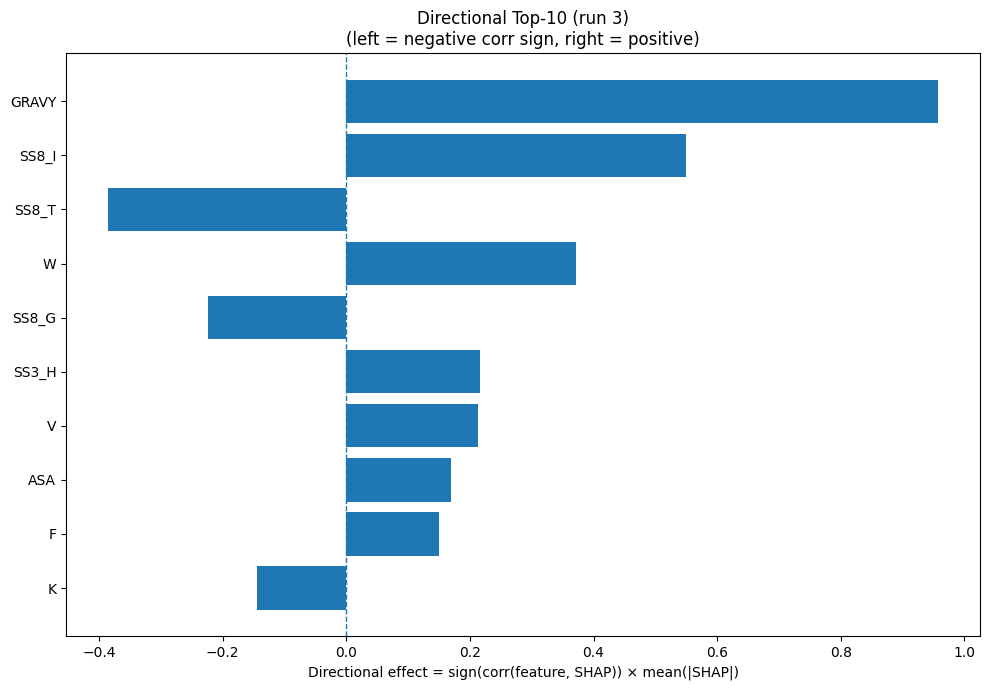

The file beside this chart, header and first rows:
Index, Feature, CorrSign, MeanAbsSHAP, DirectionalEffect
32, GRAVY, 1.0, 0.9579, 0.9579
26, SS8_I, 1.0, 0.5504, 0.5504
28, SS8_T, -1.0, 0.3859, -0.3859
18, W, 1.0, 0.3715, 0.3715
25, SS8_G, -1.0, 0.2235, -0.2235
20, SS3_H, 1.0, 0.2158, 0.2158
17, V, 1.0, 0.2138, 0.2138
31, ASA, 1.0, 0.1696, 0.1696
4, F, 1.0, 0.1506, 0.1506
8, K, -1.0, 0.1449, -0.1449
7, I, 1.0, 0.133, 0.133
23, SS8_H, 1.0, 0.1319, 0.1319
33, AROM, 1.0, 0.09998, 0.09998
1, C, -1.0, 0.08897, -0.08897
22, SS3_C, -1.0, 0.08636, -0.08636
11, N, -1.0, 0.08106, -0.08106
3, E, -1.0, 0.07787, -0.07787
5, G, 1.0, 0.07377, 0.07377
16, T, 1.0, 0.07303, 0.07303
14, R, 1.0, 0.07121, 0.07121
0, A, -1.0, 0.05174, -0.05174
12, P, 1.0, 0.04472, 0.04472
2, D, -1.0, 0.04161, -0.04161
15, S, -1.0, 0.03576, -0.03576
10, M, 1.0, 0.03347, 0.03347
29, SS8_S, 1.0, 0.03243, 0.03243
6, H, -1.0, 0.03047, -0.03047
9, L, 1.0, 0.02979, 0.02979
24, SS8_E, -1.0, 0.02877, -0.02877
30, SS8_-, -1.0, 0.02584, -0.02584
13, Q, -1.0, 0.01656, -0.01656
21, SS3_E, -1.0, 0.01159, -0.01159
27, SS8_B, -1.0, 0.01104, -0.01104
19, Y, 1.0, 0.009833, 0.009833
